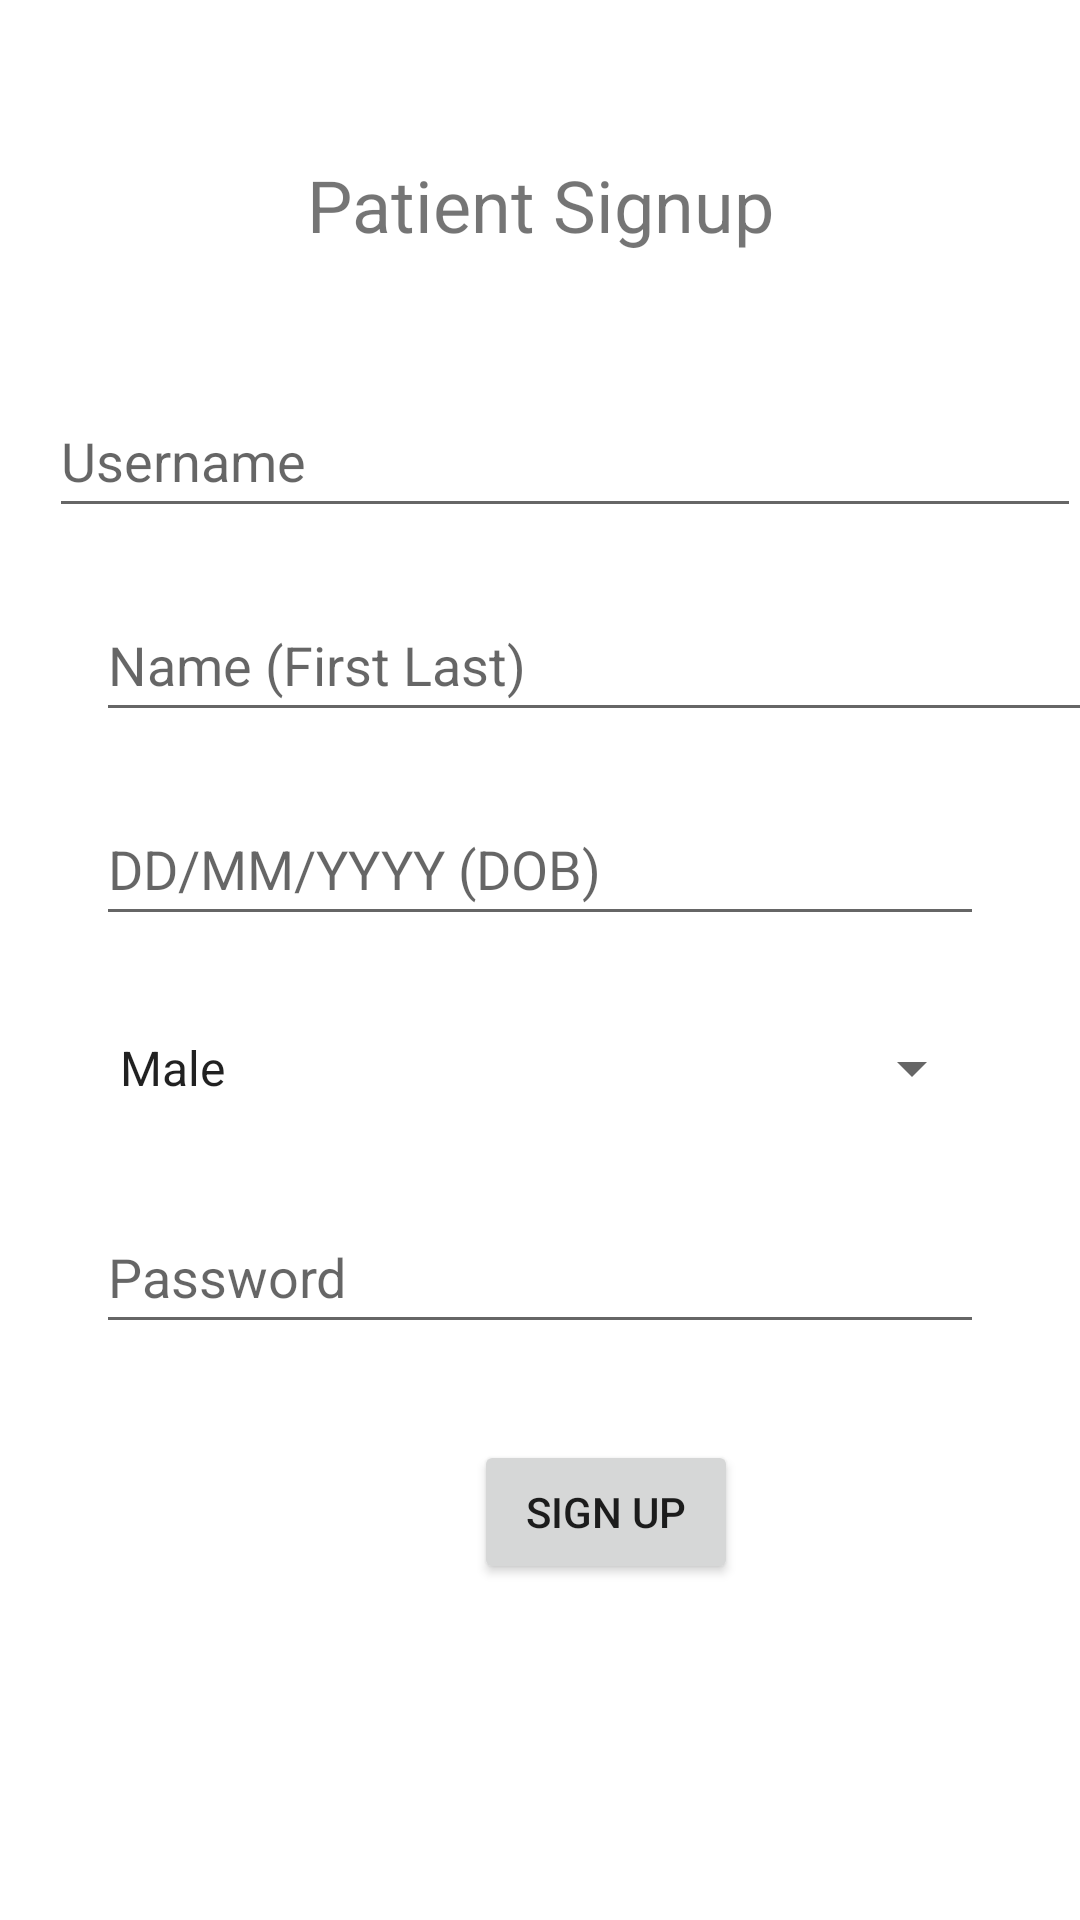

Write the Android layout XML for this screen, with the resource values it uses.
<!-- AndroidManifest.xml: application theme Theme.B07ProjectGroup4 -->
<!-- res/layout/activity_patient_signup.xml -->
<?xml version="1.0" encoding="utf-8"?>
<androidx.constraintlayout.widget.ConstraintLayout xmlns:android="http://schemas.android.com/apk/res/android"
    xmlns:app="http://schemas.android.com/apk/res-auto"
    xmlns:tools="http://schemas.android.com/tools"
    android:layout_width="match_parent"
    android:layout_height="match_parent"
    tools:context=".PatientSignupActivity">

    <EditText
        android:id="@+id/PatientSignupUsername"
        android:layout_width="344dp"
        android:layout_height="48dp"
        android:layout_marginStart="32dp"
        android:layout_marginTop="28dp"
        android:layout_marginEnd="32dp"
        android:ems="10"
        android:hint="@string/signup_username_hint"
        android:inputType="textPersonName"
        app:layout_constraintEnd_toEndOf="parent"
        app:layout_constraintHorizontal_bias="0.333"
        app:layout_constraintStart_toStartOf="parent"
        app:layout_constraintTop_toBottomOf="@+id/textView4" />

    <EditText
        android:id="@+id/PatientSignupName"
        android:layout_width="347dp"
        android:layout_height="48dp"
        android:layout_marginStart="32dp"
        android:layout_marginTop="20dp"
        android:layout_marginEnd="32dp"
        android:ems="10"
        android:hint="@string/signup_name_hint"
        android:inputType="textPersonName"
        app:layout_constraintEnd_toEndOf="parent"
        app:layout_constraintHorizontal_bias="0.0"
        app:layout_constraintStart_toStartOf="parent"
        app:layout_constraintTop_toBottomOf="@+id/PatientSignupUsername" />

    <EditText
        android:id="@+id/PatientSignupDOB"
        android:layout_width="0dp"
        android:layout_height="48dp"
        android:layout_marginStart="32dp"
        android:layout_marginTop="20dp"
        android:layout_marginEnd="32dp"
        android:ems="10"
        android:hint="@string/signup_dob_hint"
        android:inputType="textPersonName"
        app:layout_constraintEnd_toEndOf="parent"
        app:layout_constraintHorizontal_bias="0.0"
        app:layout_constraintStart_toStartOf="parent"
        app:layout_constraintTop_toBottomOf="@+id/PatientSignupName" />

    <EditText
        android:id="@+id/PatientSignupPassword"
        android:layout_width="0dp"
        android:layout_height="48dp"
        android:layout_marginStart="32dp"
        android:layout_marginTop="20dp"
        android:layout_marginEnd="32dp"
        android:ems="10"
        android:hint="@string/signup_password_hint"
        android:inputType="textPassword"
        app:layout_constraintEnd_toEndOf="parent"
        app:layout_constraintHorizontal_bias="0.0"
        app:layout_constraintStart_toStartOf="parent"
        app:layout_constraintTop_toBottomOf="@+id/PatientSignupGender" />

    <Button
        android:id="@+id/PatientSignupButton"
        android:layout_width="wrap_content"
        android:layout_height="wrap_content"
        android:layout_marginStart="158dp"
        android:layout_marginTop="32dp"
        android:layout_marginEnd="159dp"
        android:onClick="signup"
        android:text="@string/signup_button_text"
        app:layout_constraintEnd_toEndOf="parent"
        app:layout_constraintHorizontal_bias="0.0"
        app:layout_constraintStart_toStartOf="parent"
        app:layout_constraintTop_toBottomOf="@+id/PatientSignupPassword" />

    <Spinner
        android:id="@+id/PatientSignupGender"
        android:layout_width="0dp"
        android:layout_height="48dp"
        android:layout_marginStart="32dp"
        android:layout_marginTop="20dp"
        android:layout_marginEnd="32dp"
        android:entries="@array/signup_gender_list"
        android:spinnerMode="dropdown"
        app:layout_constraintEnd_toEndOf="parent"
        app:layout_constraintHorizontal_bias="0.0"
        app:layout_constraintStart_toStartOf="parent"
        app:layout_constraintTop_toBottomOf="@+id/PatientSignupDOB" />

    <TextView
        android:id="@+id/textView4"
        android:layout_width="172dp"
        android:layout_height="48dp"
        android:layout_marginStart="32dp"
        android:layout_marginTop="52dp"
        android:layout_marginEnd="32dp"
        android:text="@string/patient_signup_title"
        android:textAlignment="center"
        android:textSize="24sp"
        app:layout_constraintEnd_toEndOf="parent"
        app:layout_constraintStart_toStartOf="parent"
        app:layout_constraintTop_toTopOf="parent" />
</androidx.constraintlayout.widget.ConstraintLayout>
<!-- resources referenced by this layout -->
<resources>
  <string-array name="signup_gender_list">
          <item>Male</item>
          <item>Female</item>
      </string-array>
  <string name="patient_signup_title">Patient Signup</string>
  <string name="signup_button_text">Sign Up</string>
  <string name="signup_dob_hint">DD/MM/YYYY (DOB)</string>
  <string name="signup_name_hint">Name (First Last)</string>
  <string name="signup_password_hint">Password</string>
  <string name="signup_username_hint">Username</string>
  <style name="Theme.B07ProjectGroup4" parent="Theme.MaterialComponents.DayNight.DarkActionBar">
          
          <item name="colorPrimary">@color/purple_500</item>
          <item name="colorPrimaryVariant">@color/purple_700</item>
          <item name="colorOnPrimary">@color/white</item>
          
          <item name="colorSecondary">@color/teal_200</item>
          <item name="colorSecondaryVariant">@color/teal_700</item>
          <item name="colorOnSecondary">@color/black</item>
          
          <item name="android:statusBarColor" tools:targetApi="l">?attr/colorPrimaryVariant</item>
          
      </style>
  <!-- not gathered from this repository: default colours our renderer supplied (Android Studio template values) -->
  <color name="purple_500">#FF6200EE</color>
  <color name="purple_700">#FF3700B3</color>
  <color name="teal_200">#FF03DAC5</color>
  <color name="teal_700">#FF018786</color>
  <color name="black">#FF000000</color>
  <color name="white">#FFFFFFFF</color>
</resources>
